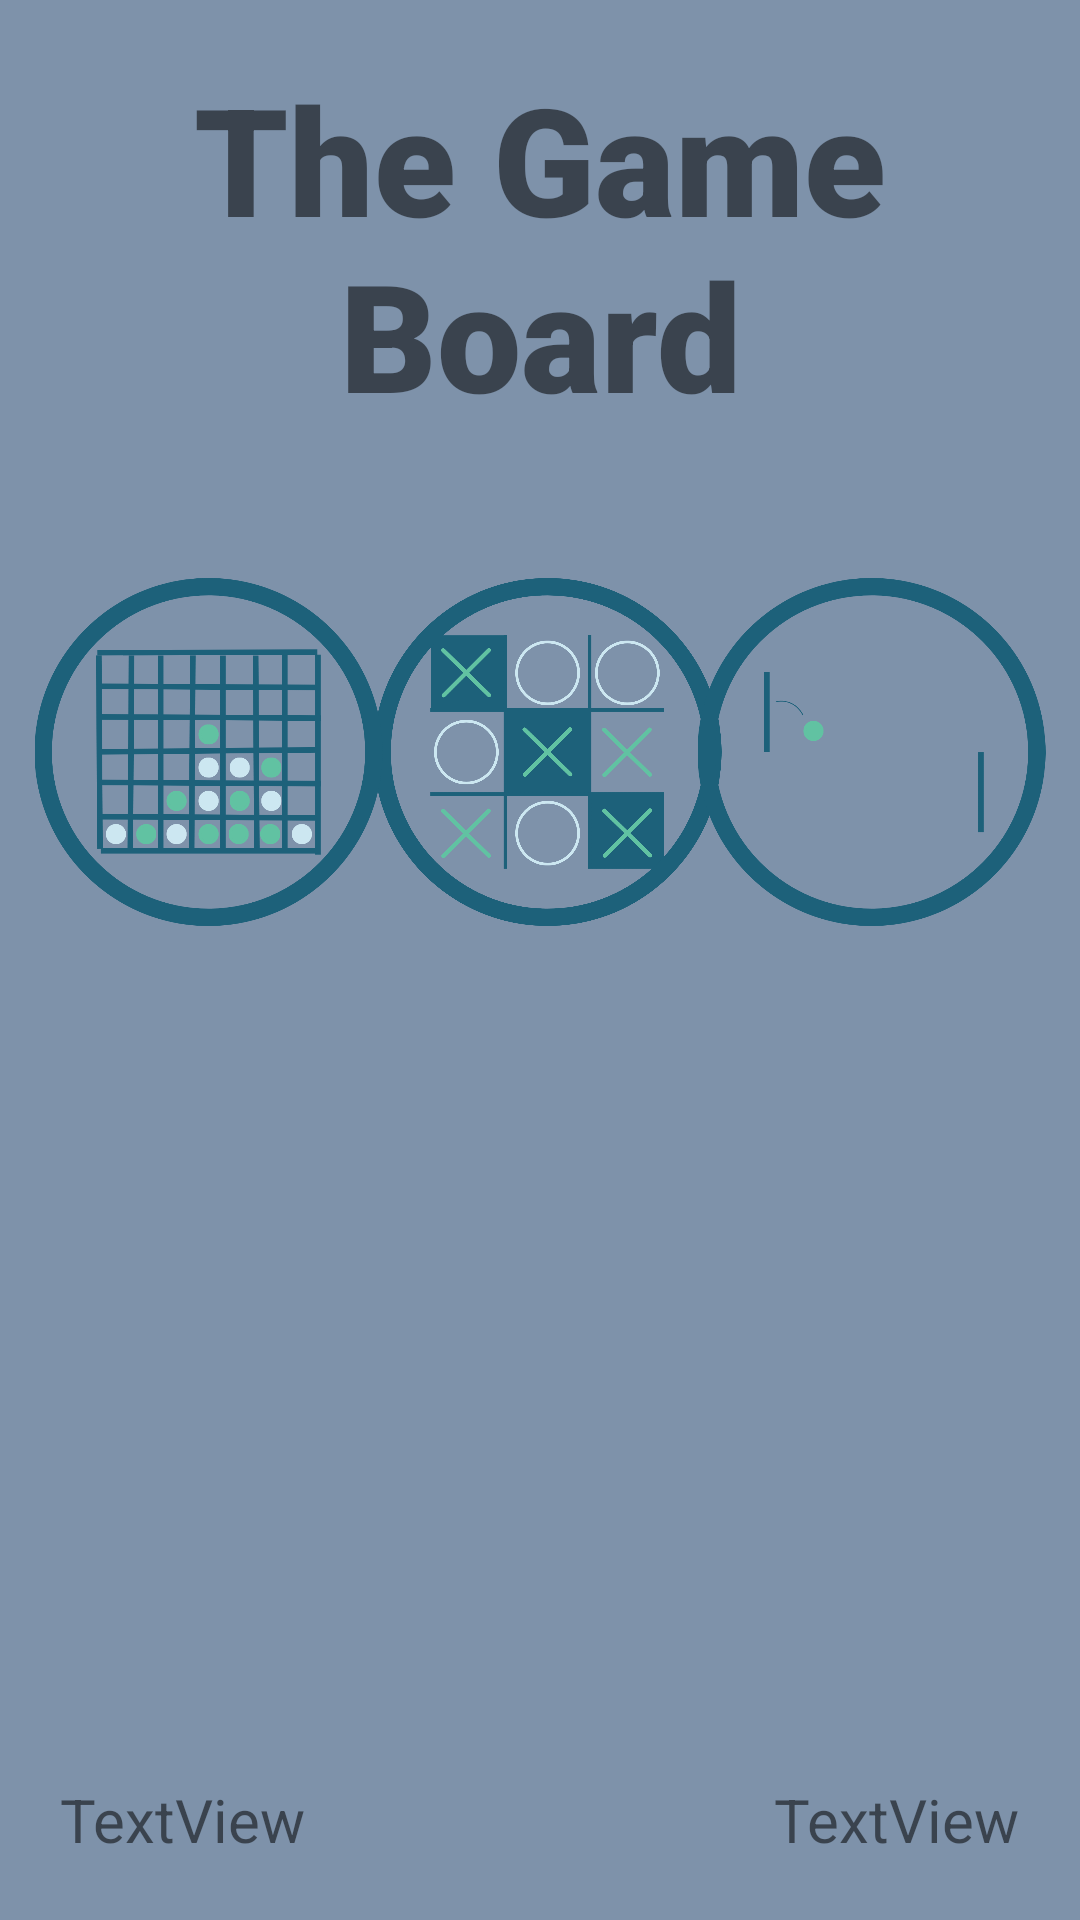

Layout XML and referenced resources for this Android screen:
<!-- AndroidManifest.xml: application theme Theme.GamePortal -->
<!-- res/layout/activity_gameselect.xml -->
<?xml version="1.0" encoding="utf-8"?>
<androidx.constraintlayout.widget.ConstraintLayout xmlns:android="http://schemas.android.com/apk/res/android"
    xmlns:app="http://schemas.android.com/apk/res-auto"
    xmlns:tools="http://schemas.android.com/tools"
    android:layout_width="match_parent"
    android:layout_height="match_parent"
    tools:context=".gameselect"
    android:background="#7E92AA">

    <TextView
        android:id="@+id/textView"
        android:layout_width="wrap_content"
        android:layout_height="wrap_content"
        android:layout_marginTop="1dp"
        android:fontFamily="sans-serif-black"
        android:text="@string/app_name"
        android:textAlignment="center"
        android:textSize="50sp"
        app:layout_constraintBottom_toBottomOf="parent"
        app:layout_constraintEnd_toEndOf="parent"
        app:layout_constraintStart_toStartOf="parent"
        app:layout_constraintTop_toTopOf="parent"

        app:layout_constraintVertical_bias="0.036" />

    <ImageView
        android:id="@+id/tictac"
        android:layout_width="139dp"
        android:layout_height="116dp"
        android:layout_marginTop="48dp"
        app:layout_constraintEnd_toEndOf="parent"
        app:layout_constraintHorizontal_bias="0.511"
        app:layout_constraintStart_toStartOf="parent"
        app:layout_constraintTop_toBottomOf="@+id/textView"
        app:srcCompat="@drawable/tictactoe" />

    <ImageView
        android:id="@+id/pong"
        android:layout_width="139dp"
        android:layout_height="116dp"
        android:layout_marginTop="48dp"
        app:layout_constraintEnd_toEndOf="parent"
        app:layout_constraintHorizontal_bias="1.0"
        app:layout_constraintStart_toStartOf="parent"
        app:layout_constraintTop_toBottomOf="@+id/textView"
        app:srcCompat="@drawable/pong" />

    <ImageView
        android:id="@+id/connect"
        android:layout_width="139dp"
        android:layout_height="116dp"
        android:layout_marginTop="48dp"
        app:layout_constraintEnd_toEndOf="parent"
        app:layout_constraintHorizontal_bias="0.0"
        app:layout_constraintStart_toStartOf="parent"
        app:layout_constraintTop_toBottomOf="@+id/textView"
        app:srcCompat="@drawable/connect" />

    <TextView
        android:id="@+id/p1_display"
        android:layout_width="wrap_content"
        android:layout_height="wrap_content"
        android:layout_marginStart="20dp"
        android:layout_marginBottom="20dp"
        android:text="TextView"
        android:textSize="20sp"
        app:layout_constraintBottom_toBottomOf="parent"
        app:layout_constraintStart_toStartOf="parent" />

    <TextView
        android:id="@+id/p2_display"
        android:layout_width="wrap_content"
        android:layout_height="wrap_content"
        android:layout_marginEnd="20dp"
        android:layout_marginBottom="20dp"
        android:text="TextView"
        android:textSize="20sp"
        app:layout_constraintBottom_toBottomOf="parent"
        app:layout_constraintEnd_toEndOf="parent" />

</androidx.constraintlayout.widget.ConstraintLayout>
<!-- resources referenced by this layout -->
<resources>
  <!-- drawable connect: png bitmap (drawable, 87855 bytes) -->
  <!-- drawable pong: png bitmap (drawable, 49341 bytes) -->
  <!-- drawable tictactoe: png bitmap (drawable, 153221 bytes) -->
  <string name="app_name">The Game\nBoard</string>
  <style name="Theme.GamePortal" parent="Theme.MaterialComponents.DayNight.DarkActionBar">
          
          <item name="colorPrimary">@color/teal_700</item>
          <item name="colorPrimaryVariant">@color/teal_200</item>
          <item name="colorOnPrimary">@color/white</item>
          
          <item name="colorSecondary">@color/teal_200</item>
          <item name="colorSecondaryVariant">@color/teal_700</item>
          <item name="colorOnSecondary">@color/black</item>
          
          <item name="android:statusBarColor">?attr/colorPrimaryVariant</item>
          
      </style>
  <color name="teal_700">#1D617A</color>
  <color name="teal_200">#7E92AA</color>
  <color name="white">#FFFFFFFF</color>
  <color name="black">#FF000000</color>
</resources>
